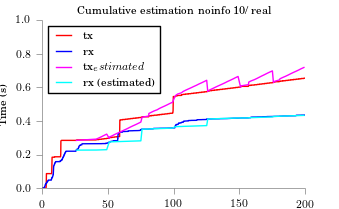

The data file committed next to this chart (first rows):
time, tx, rx
25.89, 0.2844, 0.2263
41.02, 0.2919, 0.2268
43.13, 0.2994, 0.2274
45.12, 0.3068, 0.2279
46.98, 0.3143, 0.2284
48.97, 0.3217, 0.229
50.9, 0.2968, 0.2749
51.09, 0.3042, 0.2754
53.08, 0.3117, 0.2759
54.94, 0.3192, 0.2764
56.93, 0.3266, 0.277
59.17, 0.3341, 0.2775
61.04, 0.3415, 0.278
63.15, 0.349, 0.2786
65.14, 0.3565, 0.2791
67.01, 0.3639, 0.2796
69, 0.3714, 0.2801
71.11, 0.3789, 0.2807
73.1, 0.3863, 0.2812
74.97, 0.3938, 0.2817
75.89, 0.4223, 0.3512
80.95, 0.4298, 0.3517
81, 0.4373, 0.3522
81.04, 0.4447, 0.3528
82.94, 0.4522, 0.3533
84.93, 0.4597, 0.3538
87.42, 0.4671, 0.3543
89.03, 0.4746, 0.3549
91.02, 0.482, 0.3554
93.14, 0.4895, 0.3559
95.13, 0.497, 0.3565
96.99, 0.5044, 0.357
99.11, 0.5119, 0.3575
100.9, 0.546, 0.3657
101.6, 0.5535, 0.3662
103, 0.5609, 0.3668
105.9, 0.5684, 0.3673
107.1, 0.5759, 0.3678
108.9, 0.5833, 0.3684
111, 0.5908, 0.3689
113.2, 0.5982, 0.3694
115.1, 0.6057, 0.3699
117.3, 0.6132, 0.3705
119.1, 0.6206, 0.371
121.2, 0.6281, 0.3715
123.2, 0.6356, 0.372
125.1, 0.643, 0.3726
125.9, 0.5763, 0.4117
127, 0.5838, 0.4122
128.9, 0.5912, 0.4128
130.9, 0.5987, 0.4133
132.9, 0.6061, 0.4138
135, 0.6136, 0.4143
137.2, 0.6211, 0.4149
139.1, 0.6285, 0.4154
141, 0.636, 0.4159
143.1, 0.6435, 0.4164
145.1, 0.6509, 0.417
147, 0.6584, 0.4175
149, 0.6658, 0.418
... 27 more rows
